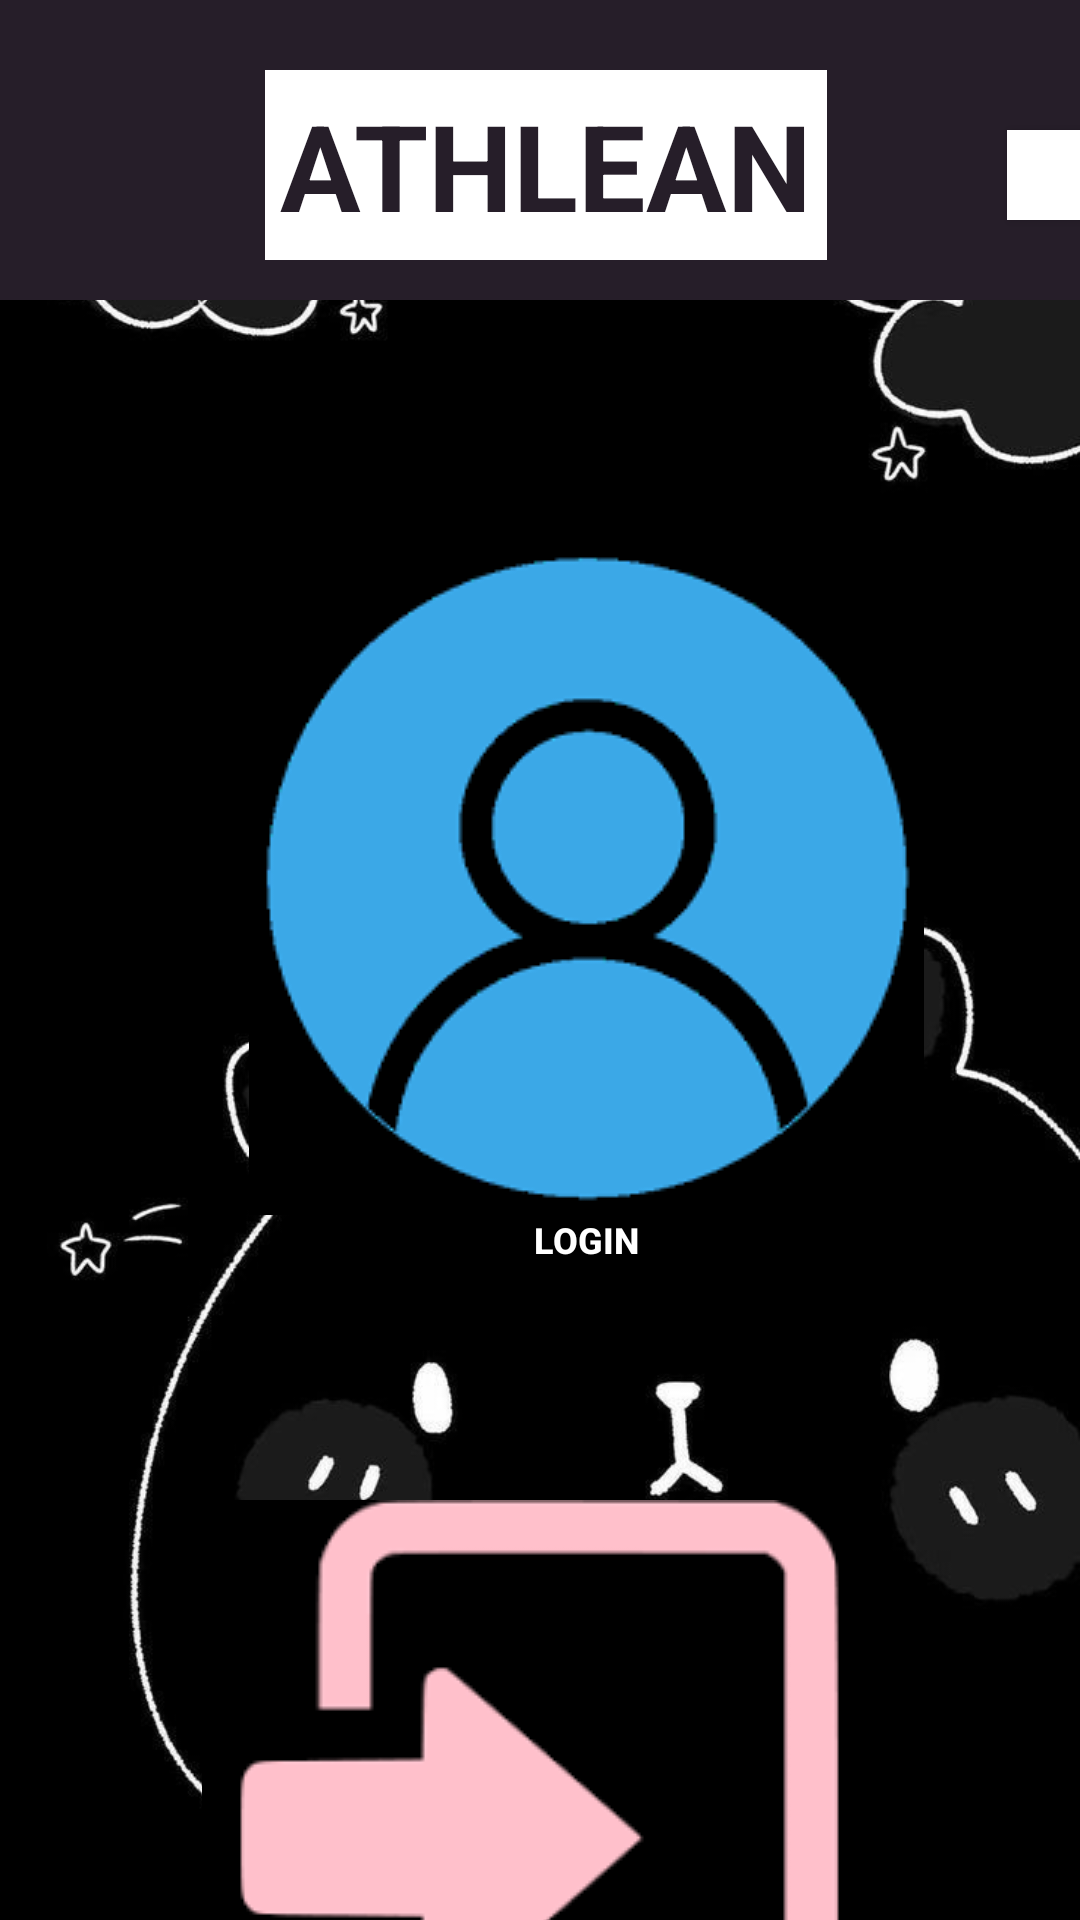

Reconstruct the res/layout file that produces this screen, plus the resources it refers to.
<!-- AndroidManifest.xml: application theme AppTheme -->
<!-- res/layout/activity_main.xml -->
<?xml version="1.0" encoding="utf-8"?>
<RelativeLayout xmlns:android="http://schemas.android.com/apk/res/android"
    android:layout_width="match_parent"
    android:layout_height="match_parent"
    android:background="@drawable/bgf">
    android:padding="4dp">
    <RelativeLayout
        android:id="@+id/header1"
        android:layout_width="match_parent"
        android:layout_height="100dp"
        android:layout_alignParentTop="true"
        android:background="@color/black"
        android:gravity="center"
        android:drawableRight="@drawable/password">
    <TextView
        android:id="@+id/header"
        android:layout_width="wrap_content"
        android:layout_height="wrap_content"
        android:background="@color/white"
       android:padding="5dp"
        android:layout_centerInParent="false"
        android:layout_marginTop="10dp"
        android:layout_centerHorizontal="true"
        android:layout_marginLeft="90dp"

        android:text="ATHLEAN"
        android:textColor="@color/black"
        android:textSize="40sp"
        android:textStyle="bold" />
        <Button
            android:id="@+id/dropdown_menu"
            android:layout_width="wrap_content"
            android:layout_height="30dp"
            android:background="@color/white"
            android:layout_toRightOf="@+id/header"
            android:layout_marginTop="30dp"
            android:layout_marginLeft="60dp"
            android:layout_centerHorizontal="true"
            android:drawableTop="@drawable/menu" />
    </RelativeLayout>

    <Button
        android:id="@+id/button1"
        android:layout_width="wrap_content"
        android:layout_height="wrap_content"
        android:layout_centerInParent="false"
        android:layout_below="@+id/header1"
        android:background="#00000000"
        android:layout_marginTop="80dp"
        android:layout_marginLeft="83dp"
        android:layout_centerHorizontal="false"
        android:text="LOGIN"
        android:textColor="@color/white"
        android:textSize="12sp"
        android:textStyle="bold"
        android:drawableTop="@drawable/login"/>
    <Button
        android:id="@+id/button"
        android:layout_width="wrap_content"
        android:layout_height="wrap_content"
        android:background="#00000000"
        android:layout_marginTop="500dp"
        android:layout_marginLeft="5dp"
        android:layout_centerHorizontal="true"
        android:text="GO"
        android:textColor="@color/white"
        android:textSize="12sp"
        android:textStyle="bold"
        android:drawableTop="@drawable/go" />
</RelativeLayout>
<!-- resources referenced by this layout -->
<resources>
  <color name="black">#261E29</color>
  <color name="white">#FFFFFFFF</color>
  <!-- drawable bgf: jpg bitmap (drawable, 34247 bytes) -->
  <!-- drawable go: png bitmap (drawable, 2553 bytes) -->
  <!-- drawable login: png bitmap (drawable, 4355 bytes) -->
  <!-- drawable password (drawable) -->
  <?xml version="1.0" encoding="utf-8"?>
  <vector xmlns:android="http://schemas.android.com/apk/res/android"
      android:width="24dp"
      android:height="24dp"
      android:viewportWidth="24"
      android:viewportHeight="24"
      >
      <path
          android:fillColor="@color/white"
          android:pathData="M12.65,10C11.83,7.67 9.61,6 7,6c-3.31,0 -6,2.69 -6,6s2.69,6 6,6c2.61,0 4.83,-1.67 5.65,-4H17v4h4v-4h2v-4H12.65zM7,14c-1.1,0 -2,-0.9 -2,-2s0.9,-2 2,-2 2,0.9 2,2 -0.9,2 -2,2z"/>
  </vector>
  <style name="AppTheme" parent="Theme.AppCompat.Light.NoActionBar" />
</resources>
